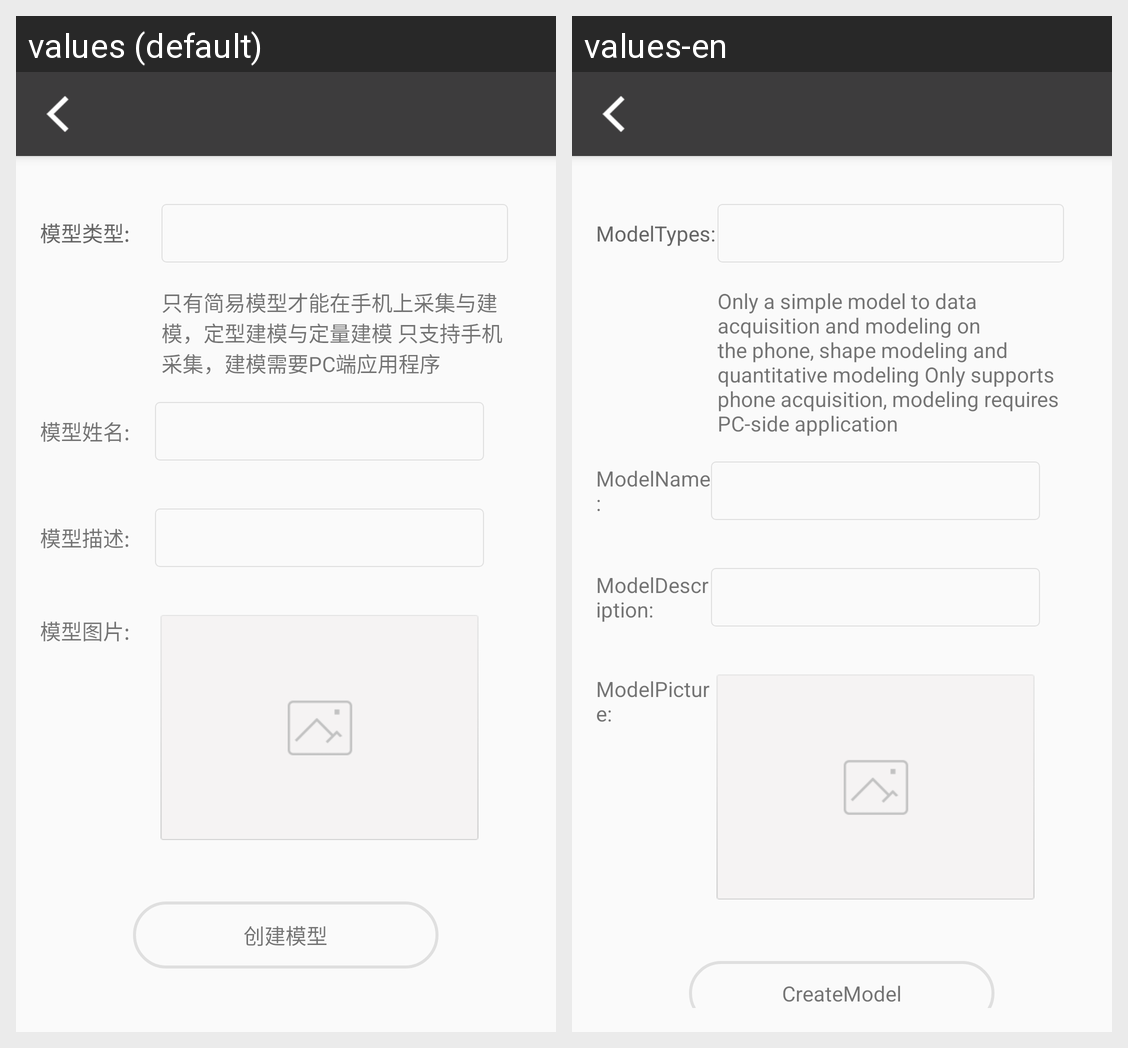

The Android screen above is rendered under two locales of the same app. Produce the string resources it draws, with the default and per-locale values.
Android screen res/layout/activity_add_new_model.xml rendered under 2 locales, left to right: values (default), values-en. Device: Nexus 5 (rendered at 1080×1920; each locale shown at half size, 540×960, under a caption strip naming it); theme AppTheme.NoActionBar.
Strings drawn on this screen, with the default value and each locale's value (text and hints the layout hard-codes, and strings that could not be matched under every locale, appear in the picture but are not listed):

model_types
  values: 模型类型:
  values-en: ModelTypes:

model_types_description
  values: 只有简易模型才能在手机上采集与建模，定型建模与定量建模 只支持手机采集，建模需要PC端应用程序
  values-en: Only a simple model to data acquisition and modeling on the phone, shape modeling and quantitative modeling Only supports phone acquisition, modeling requires PC-side application

model_name
  values: 模型姓名:
  values-en: ModelName:

model_description
  values: 模型描述:
  values-en: ModelDescription:

model_picture
  values: 模型图片:
  values-en: ModelPicture:

create_model
  values: 创建模型
  values-en: CreateModel
